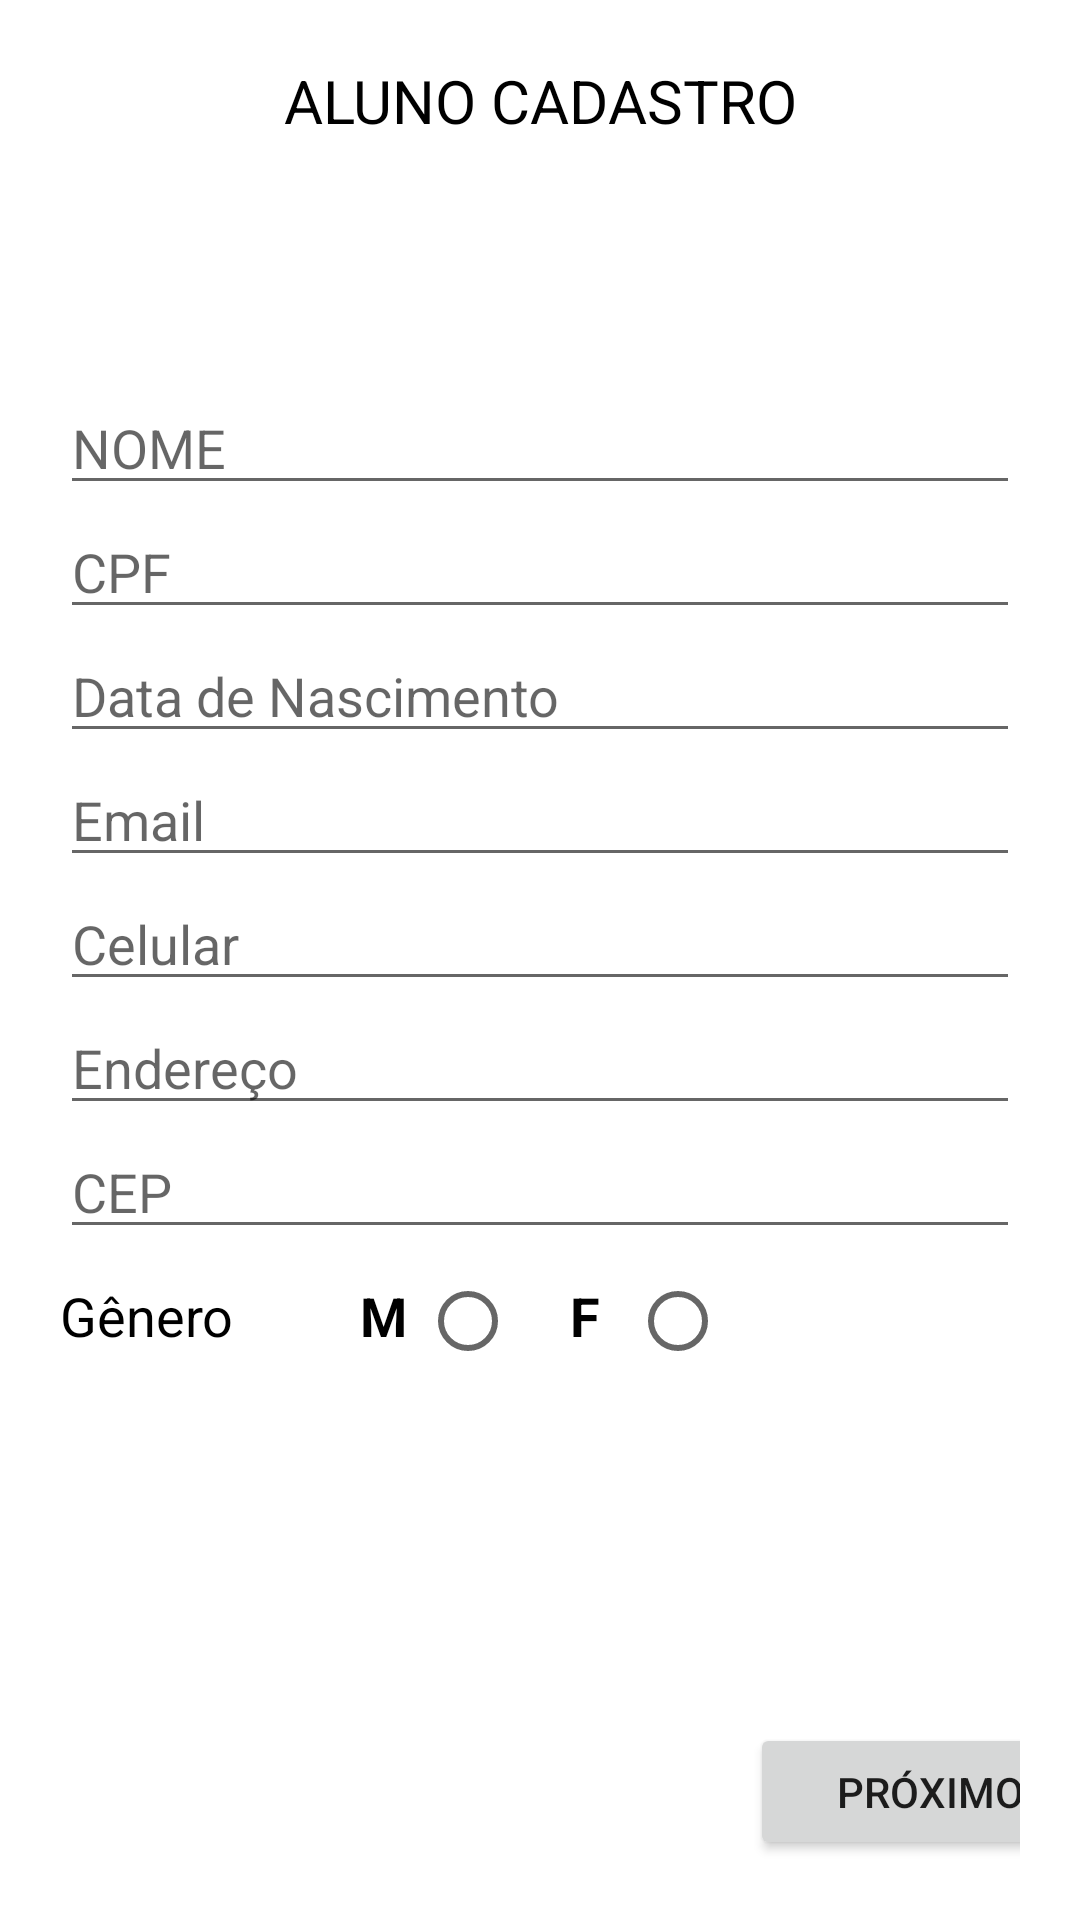

The Android layout XML behind this screen, and the referenced resources:
<!-- AndroidManifest.xml: application theme Theme.MartialArtAcademy -->
<!-- res/layout/activity_singup_students.xml -->
<?xml version="1.0" encoding="utf-8"?>
<LinearLayout
    xmlns:android="http://schemas.android.com/apk/res/android"
    android:orientation="vertical"
    android:layout_width="match_parent"
    android:layout_height="match_parent">

    <LinearLayout
        android:layout_width="match_parent"
        android:layout_height="wrap_content"
        android:orientation="vertical"
        android:padding="20dp">

        <TextView
            android:layout_width="match_parent"
            android:layout_height="wrap_content"
            android:text="ALUNO CADASTRO"
            android:textAlignment="center"
            android:textSize="20dp"
            android:textColor="@color/black"
            android:gravity="center_horizontal"/>

        <LinearLayout
            android:layout_width="match_parent"
            android:layout_height="wrap_content"
            android:orientation="vertical"
            android:layout_marginTop="80dp">

            <EditText
                android:id="@+id/nameEdit"
                android:layout_width="match_parent"
                android:layout_height="wrap_content"
                android:hint="NOME"/>

            <EditText
                android:id="@+id/cpfEdit"
                android:layout_width="match_parent"
                android:layout_height="wrap_content"
                android:hint="CPF"/>

            <EditText
                android:id="@+id/birthEdit"
                android:layout_width="match_parent"
                android:layout_height="wrap_content"
                android:hint="Data de Nascimento"/>

            <EditText
                android:id="@+id/emailEdit"
                android:layout_width="match_parent"
                android:layout_height="wrap_content"
                android:hint="Email"/>

            <EditText
                android:id="@+id/phoneEdit"
                android:layout_width="match_parent"
                android:layout_height="wrap_content"
                android:hint="Celular"/>

            <EditText
                android:id="@+id/addressEdit"
                android:layout_width="match_parent"
                android:layout_height="wrap_content"
                android:hint="Endereço"/>

            <EditText
                android:id="@+id/cepEdit"
                android:layout_width="match_parent"
                android:layout_height="wrap_content"
                android:hint="CEP"/>

        </LinearLayout>

        <LinearLayout
            android:layout_width="match_parent"
            android:layout_height="wrap_content"
            android:orientation="horizontal">

            <RelativeLayout
                android:layout_width="match_parent"
                android:layout_height="wrap_content">

                <TextView
                    android:id="@+id/genderEdit"
                    android:layout_width="match_parent"
                    android:layout_height="wrap_content"
                    android:text="Gênero"
                    android:textSize="18dp"
                    android:textColor="@color/black"
                    android:layout_marginTop="10dp" />

                <TextView
                    android:id="@+id/maleEdit"
                    android:layout_width="match_parent"
                    android:layout_height="wrap_content"
                    android:text="M"
                    android:textSize="18dp"
                    android:textStyle="bold"
                    android:textColor="@color/black"
                    android:layout_marginTop="10dp"
                    android:layout_alignLeft="@+id/genderEdit"
                    android:layout_marginLeft="100dp"/>

                <RadioButton
                    android:id="@+id/maleRadioBtn"
                    android:layout_width="match_parent"
                    android:layout_height="wrap_content"
                    android:layout_alignLeft="@id/maleEdit"
                    android:layout_marginLeft="20dp"/>

                <TextView
                    android:id="@+id/femaleEdit"
                    android:layout_width="match_parent"
                    android:layout_height="wrap_content"
                    android:text="F"
                    android:textSize="18dp"
                    android:textStyle="bold"
                    android:textColor="@color/black"
                    android:layout_marginTop="10dp"
                    android:layout_alignLeft="@+id/maleRadioBtn"
                    android:layout_marginLeft="50dp"/>

                <RadioButton
                    android:id="@+id/femaleRadioBtn"
                    android:layout_width="match_parent"
                    android:layout_height="wrap_content"
                    android:layout_alignLeft="@id/femaleEdit"
                    android:layout_marginLeft="20dp"/>


            </RelativeLayout>

        </LinearLayout>

        <LinearLayout
            android:layout_width="match_parent"
            android:layout_height="wrap_content"
            android:orientation="vertical"
            android:layout_marginTop="100dp">

            <Button
                android:id="@+id/nextStudentBtn"
                android:layout_width="120dp"
                android:layout_height="wrap_content"
                android:layout_marginTop="10dp"
                android:text="PRÓXIMO"
                android:layout_marginLeft="230dp"/>

        </LinearLayout>

    </LinearLayout>
</LinearLayout>
<!-- resources referenced by this layout -->
<resources>
  <color name="black">#FF000000</color>
  <style name="Theme.MartialArtAcademy" parent="Theme.MaterialComponents.DayNight.DarkActionBar">
          
          <item name="colorPrimary">@color/ocean</item>
          <item name="colorPrimaryVariant">@color/ocean</item>
          <item name="colorOnPrimary">@color/white</item>
          
          <item name="colorSecondary">@color/teal_200</item>
          <item name="colorSecondaryVariant">@color/teal_700</item>
          <item name="colorOnSecondary">@color/black</item>
          
          <item name="android:statusBarColor" tools:targetApi="l">?attr/colorPrimaryVariant</item>
          
      </style>
  <color name="ocean">#034580</color>
  <color name="white">#FFFFFFFF</color>
  <color name="teal_200">#FF03DAC5</color>
  <color name="teal_700">#FF018786</color>
</resources>
